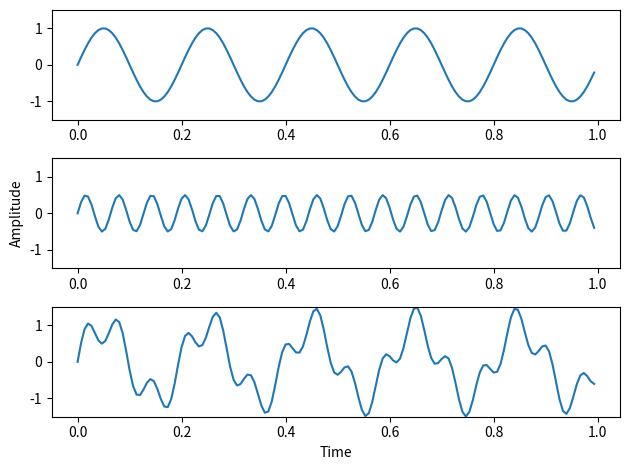

Reproduce this figure in Python. (Note: this script raises an exception after producing the figure.)
"""
Quick pictoral walk through an FT of a 1D sine wave

This has been modified from: https://plot.ly/matplotlib/fft/

[redacted]
@date 25/05/16
"""

import matplotlib.pyplot as plt
import numpy as np

# create a sine wave (combination of 2)
Fs = 150.0;  # sampling rate
Ts = 1.0/Fs; # sampling interval
t = np.arange(0,1,Ts) # time vector
ff = 5;   # frequency of the signal
y = np.sin(2*np.pi*ff*t)      # more frequent
#y2 = np.sin(0.9*np.pi*ff/2*t) # same magnitude but less frequent
y2 = 0.5*np.sin(0.9*(np.pi)*(ff*7)*t) # smaller and more frequent
y3=y+y2

# plot your [cumulative] sine wave
fig=plt.figure()
ax1=fig.add_subplot(311)
ax2=fig.add_subplot(312)
ax3=fig.add_subplot(313)
ax1.plot(t,y)
ax1.set_ylim(-1.5, 1.5)
#ax1.set_title("sine #1")
ax2.plot(t,y2)
ax2.set_ylim(-1.5, 1.5)
#ax2.set_title("sine #2")
ax2.set_ylabel('Amplitude')
ax3.plot(t,y3)
ax3.set_ylim(-1.5, 1.5)
#ax3.set_title("sine #1 + sine #2")
ax3.set_xlabel('Time')
plt.show(block=False)
ofile="./combined_sine_wave.png"
plt.tight_layout()
plt.savefig(ofile, dpi=300, transparent=True)#, figsize= )

# calculate your frequencies
n = len(y3) # length of the signal
k = np.arange(n)
T = n/Fs
frq = k/T # two sides frequency range
frq = frq[range(n/2)] # one side frequency range

Y = np.fft.fft(y3)/n # fft computing and normalization
Y = Y[range(n/2)]

# plot the real wave and its representation in (one way) frequency space 
fig, ax = plt.subplots(2, 1)
ax[0].plot(t,y3)
ax[0].set_xlabel('Time')
ax[0].set_ylabel('Amplitude')
#ax[0].set_title("sine #1 + sine #2")
ax[1].plot(frq,abs(Y),'r') # plotting the spectrum
ax[1].set_xlabel('Freq (Hz)')
#ax[1].set_ylabel('|Y(freq)|')
ax[1].set_ylabel('Magnitude')
#ax[1].set_title("Magnitude/Frequency")
plt.tight_layout()
plt.show(block=False)
ofile="./combined_sine_wave_and_frqmag.png"
plt.savefig(ofile, dpi=300, transparent=True)#, figsize= )
